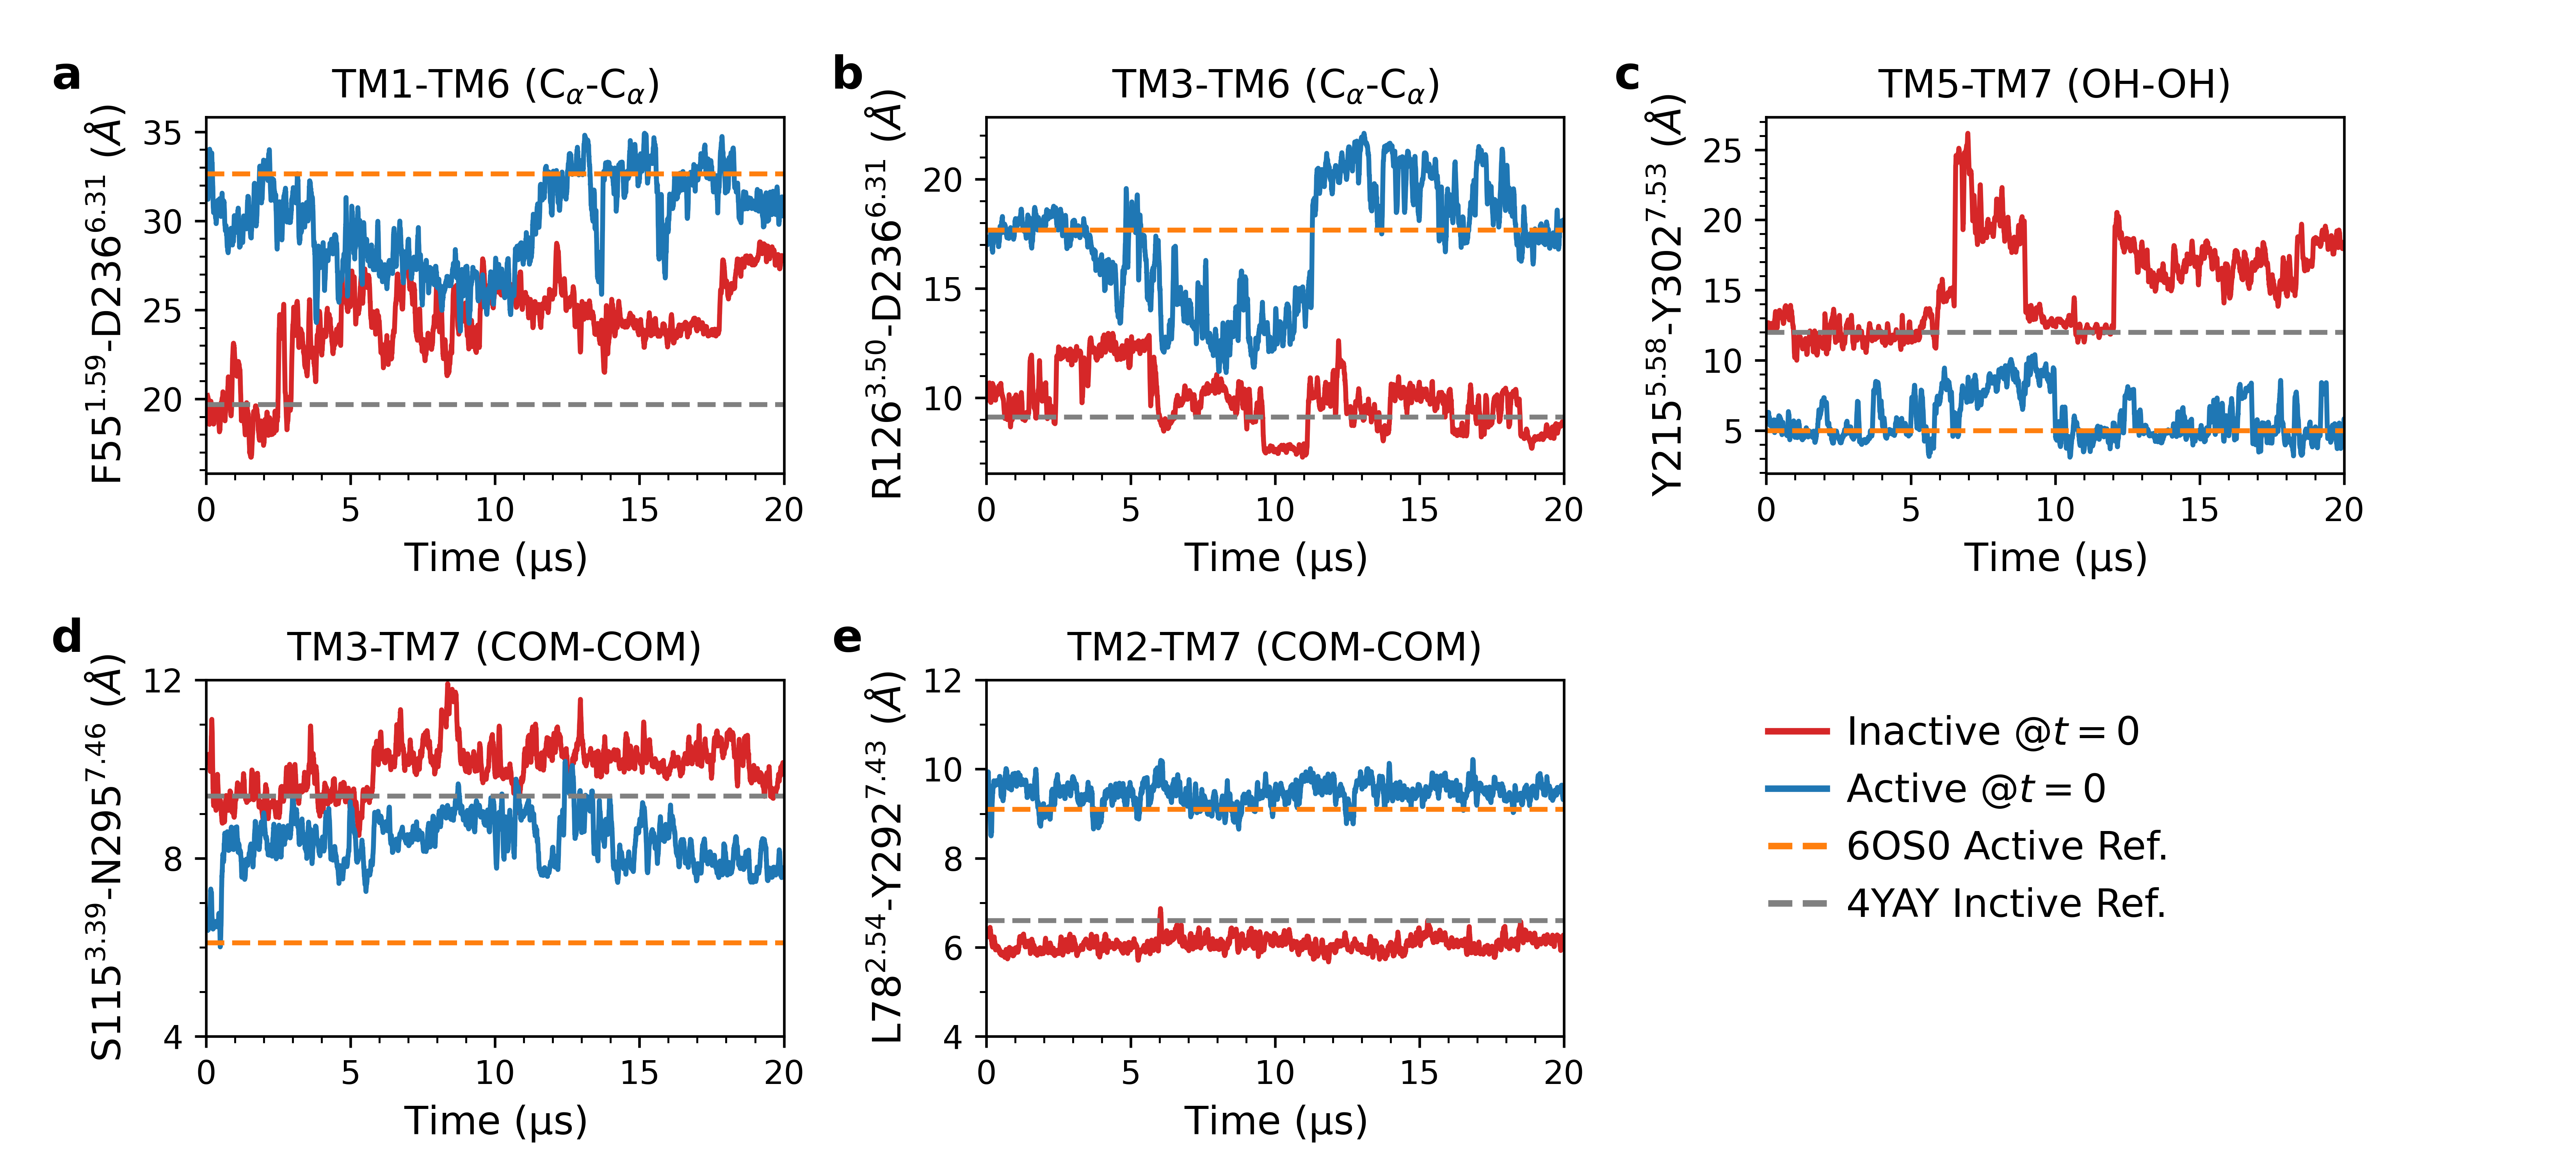

Write Python code to recreate this figure.
from numpy import *
from matplotlib import *
import matplotlib.pyplot as plt
from matplotlib.ticker import MaxNLocator,MultipleLocator
from matplotlib.ticker import AutoMinorLocator
from matplotlib.patches import Rectangle
#from pandas import rolling_mean
import pandas as pd
import numpy as np
import matplotlib

params = {'legend.fontsize': 20,
          'legend.handlelength': 5}


#/home/bpoudel/projects/gpcr/6do1-active-state/ANTON2/6DO1/SOPC/FNmut
sopc_r1i=pd.read_csv('data/descriptor_inactive', delim_whitespace=True)
sopc_r1i.columns=['time', 'TM1-TM6','TM1-ICL2','TM5-ICL2','TM6-H8', 'TM3-TM6', 'NpxxY','N300_S115', 'L78_Y297','none', 'none']
time1=np.linspace(0,20, len(sopc_r1i))

sopc_r2i=pd.read_csv('data/descriptor_active', delim_whitespace=True)
sopc_r2i.columns=['time', 'TM1-TM6','TM1-ICL2','TM5-ICL2','TM6-H8', 'TM3-TM6', 'NpxxY','N300_S115', 'L78_Y297', 'none', 'none']
time2=np.linspace(0,20, len(sopc_r2i))


#plt.figure(figsize=(10,10))
ax1=plt.subplot(2,3,1)
window=20
ax1.plot(time1, sopc_r1i[['TM1-TM6']].rolling(window).mean()*10, color='tab:red', label='Rep1')
ax1.plot(time2, sopc_r2i[['TM1-TM6']].rolling(window).mean()*10, color='tab:blue', label='Rep2')
ax1.axhline(y=32.65, linestyle='dashed', color='tab:orange', lw=1.5)
ax1.axhline(y=19.70, linestyle='dashed', color='0.5',lw=1.5)
ax1.set_ylabel('F55$^{1.59}$-D236$^{6.31}$ ($\AA$)', fontsize=12)
ax1.set_title( 'TM1-TM6 (C$_\\alpha$-C$_\\alpha$)', fontsize=12)
ax1.yaxis.set_major_locator(MultipleLocator(5))
#ax3.set_yticks([10,15,20,25])
ax1.yaxis.set_minor_locator(AutoMinorLocator(5))
ax1.xaxis.set_minor_locator(AutoMinorLocator(5))
ax1.set_xlim(0,20)
ax1.set_xlabel('Time ($\mathrm{\mu}$s)', fontsize=12)


ax2=plt.subplot(2,3,2)
ax2.plot(time1, sopc_r1i[['TM3-TM6']].rolling(window).mean()*10, color='tab:red', label='Rep1')
ax2.plot(time2, sopc_r2i[['TM3-TM6']].rolling(window).mean()*10, color='tab:blue', label='Rep2')
ax2.axhline(y=17.67, linestyle='dashed', color='tab:orange', lw=1.5)
ax2.axhline(y=9.12, linestyle='dashed', color='0.5',lw=1.5)
ax2.set_ylabel('R126$^{3.50}$-D236$^{6.31}$ ($\AA$)', fontsize=12)

ax2.set_title( 'TM3-TM6 (C$_\\alpha$-C$_\\alpha$)', fontsize=12)
ax2.yaxis.set_major_locator(MultipleLocator(5))
ax2.yaxis.set_minor_locator(AutoMinorLocator(5))
ax2.xaxis.set_minor_locator(AutoMinorLocator(5))
ax2.set_xlim(0,20)
ax2.set_xlabel('Time ($\mathrm{\mu}$s)', fontsize=12)
#plt.xlabel('Time (u"\u03bcs)', fontsize=12)

ax3=plt.subplot(2,3,3)
ax3.plot(time1, sopc_r1i[['NpxxY']].rolling(window).mean()*10, color='tab:red', label='Rep1')
ax3.plot(time2, sopc_r2i[['NpxxY']].rolling(window).mean()*10, color='tab:blue',label='Rep2')
ax3.axhline(y=5, linestyle='dashed', color='tab:orange', lw=1.5)
ax3.axhline(y=12, linestyle='dashed', color='0.5',lw=1.5)
ax3.set_ylabel('Y215$^{5.58}$-Y302$^{7.53}$ ($\AA$)', fontsize=12)
ax3.set_title( 'TM5-TM7 (OH-OH)', fontsize=12)
ax3.yaxis.set_major_locator(MultipleLocator(5))
ax3.yaxis.set_minor_locator(AutoMinorLocator(5))
ax3.xaxis.set_minor_locator(AutoMinorLocator(5))
ax3.set_xlabel('Time ($\mathrm{\mu}$s)', fontsize=12)
ax3.set_xlim(0,20)

ax4=plt.subplot(2,3,4)
ax4.plot(time1, sopc_r1i[['N300_S115']].rolling(window).mean()*10, color='tab:red', label='Rep1')
ax4.plot(time2, sopc_r2i[['N300_S115']].rolling(window).mean()*10, color='tab:blue', label='Rep2')
#plt.axhline(y=5, linestyle='dashed', color='tab:orange', lw=1.5)
#plt.axhline(y=12, linestyle='dashed', color='0.5',lw=1.5)
ax4.axhline(y=6.1, linestyle='dashed', color='tab:orange', lw=1.5)
ax4.axhline(y=9.4, linestyle='dashed', color='0.5',lw=1.5)
ax4.set_ylabel('S115$^{3.39}$-N295$^{7.46}$ ($\AA$)', fontsize=12)
ax4.set_title( 'TM3-TM7 (COM-COM)', fontsize=12)
ax4.set_xlabel('Time ($\mathrm{\mu}$s)', fontsize=12)
ax4.yaxis.set_major_locator(MultipleLocator(4))
ax4.yaxis.set_minor_locator(AutoMinorLocator(4))
ax4.xaxis.set_minor_locator(AutoMinorLocator(5))
ax4.set_xlim(0,20)
ax4.set_ylim(4,12)

ax5=plt.subplot(2,3,5)
ax5.plot(time1, sopc_r1i[['L78_Y297']].rolling(window).mean()*10,color='tab:red', label='Inactive @$t=0$')
ax5.plot(time2, sopc_r2i[['L78_Y297']].rolling(window).mean()*10,color='tab:blue', label='Active @$t=0$')
ax5.axhline(y=9.1, linestyle='dashed', color='tab:orange', lw=1.5, label='6OS0 Active Ref.')
ax5.axhline(y=6.6, linestyle='dashed', color='0.5',lw=1.5, label='4YAY Inctive Ref.')
ax5.set_ylabel('L78$^{2.54}$-Y292$^{7.43}$ ($\AA$)', fontsize=12)
ax5.set_title( 'TM2-TM7 (COM-COM)', fontsize=12)
ax5.set_xlabel('Time ($\mathrm{\mu}$s)', fontsize=12)
ax5.yaxis.set_major_locator(MultipleLocator(2))
ax5.yaxis.set_minor_locator(AutoMinorLocator(2))
ax5.xaxis.set_minor_locator(AutoMinorLocator(5))
ax5.set_xlim(0,20)
ax5.set_ylim(4,12)

leg=ax5.legend(ncol=1,frameon=False,borderpad=None, loc='upper center', bbox_to_anchor=(1.7,1), markerscale=8 ,columnspacing=1, handletextpad=0.5, handlelength=1.5, fontsize=12)

for i in leg.legendHandles:
    i.set_linewidth(2)

ax1.text(-0.24, 1.08, 'a', transform=ax1.transAxes, ha='center', fontsize=14, fontweight='bold')
ax2.text(-0.24, 1.08, 'b', transform=ax2.transAxes, ha='center', fontsize=14, fontweight='bold')
ax3.text(-0.24, 1.08, 'c', transform=ax3.transAxes, ha='center', fontsize=14, fontweight='bold')
ax4.text(-0.24, 1.08, 'd', transform=ax4.transAxes, ha='center', fontsize=14, fontweight='bold')
ax5.text(-0.24, 1.08, 'e', transform=ax5.transAxes, ha='center', fontsize=14, fontweight='bold')
fig = plt.gcf()


plt.subplots_adjust(top=0.90, bottom=0.115, left=0.08, right=0.91, hspace=0.58, wspace=0.35)
plt.Figure.set_size_inches(fig,(11, 5))
plt.savefig('Figure_7.png', dpi=600)    
